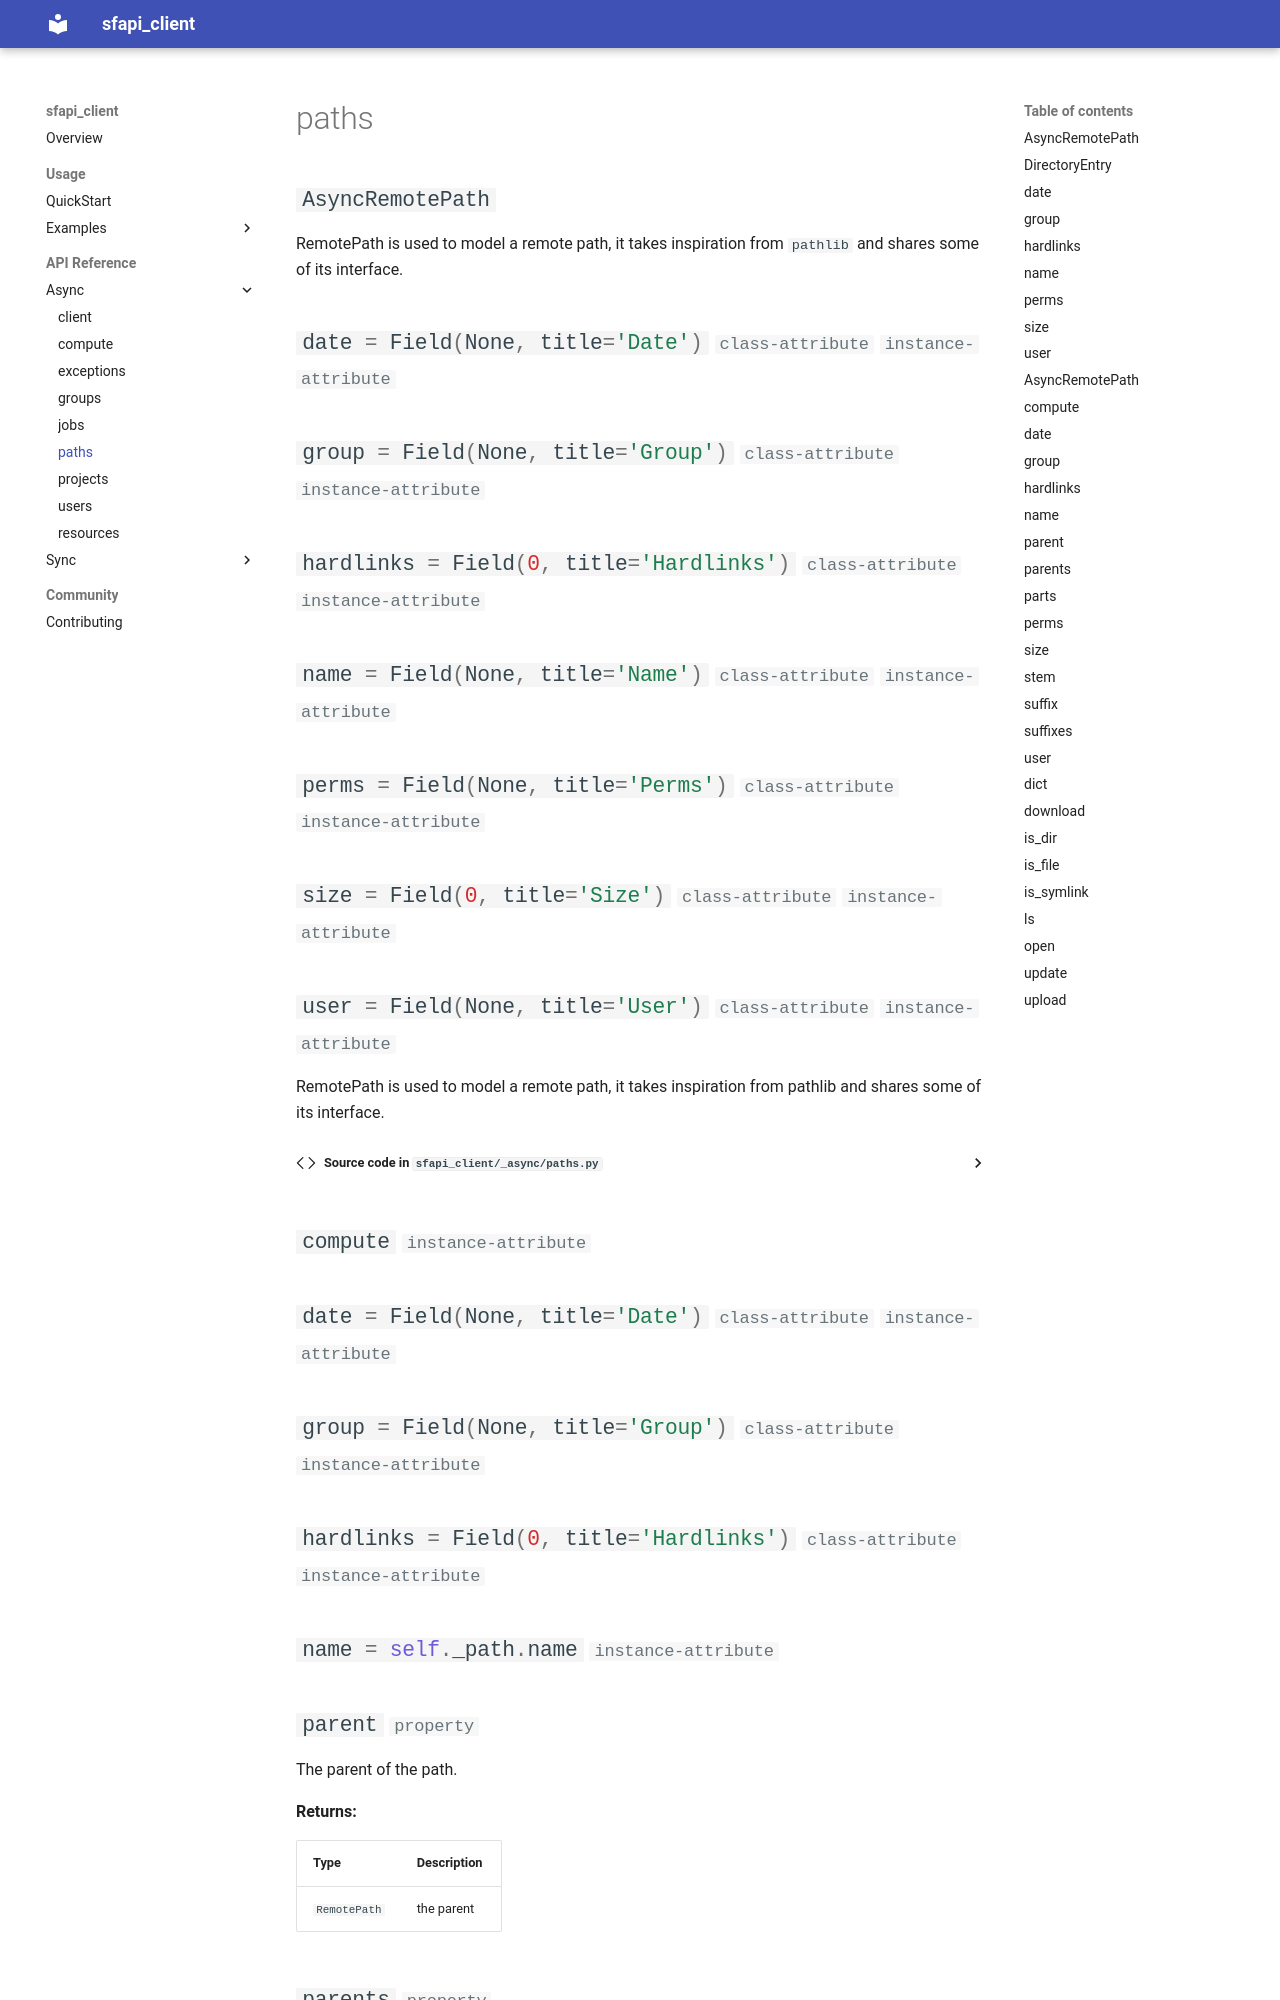

repository: NERSC/sfapi_client · page: reference/async/paths/index.html · generator: mkdocs

## `AsyncRemotePath`

RemotePath is used to model a remote path, it takes inspiration from `pathlib` and shares some of its interface.

<!-- mkdocsstring doesn't display inherited pydantic members, so we fake
